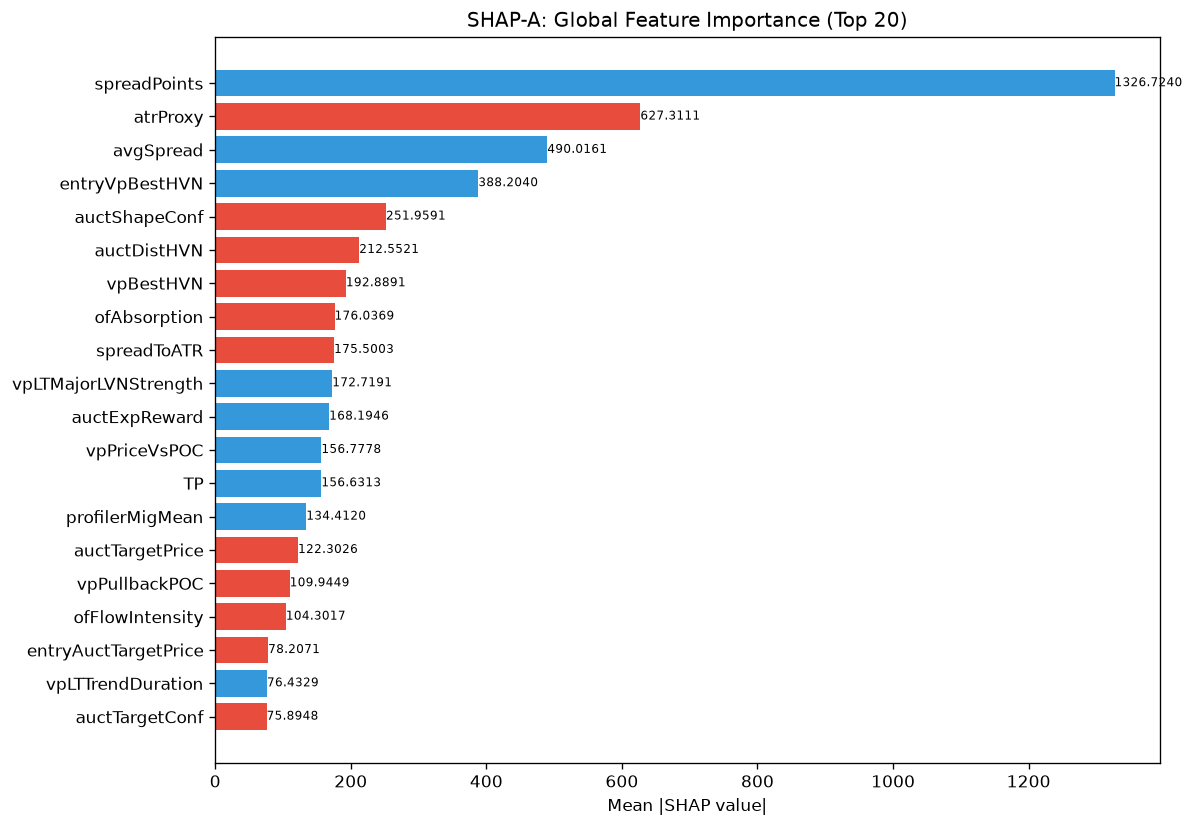

Data behind this chart, as committed beside it:
feature, category, mean_abs_shap, mean_shap, std_shap, rank
spreadPoints, unknown, 1327, 89.28, 1472, 1
atrProxy, unknown, 627.3, -99.7, 1178, 2
avgSpread, unknown, 490, 1.917, 595.9, 3
entryVpBestHVN, unknown, 388.2, 29.07, 712.2, 4
auctShapeConf, unknown, 252, -16.65, 358.7, 5
auctDistHVN, unknown, 212.6, -66.2, 220.1, 6
vpBestHVN, unknown, 192.9, -28.76, 260.9, 7
ofAbsorption, unknown, 176, -21.66, 196.2, 8
spreadToATR, unknown, 175.5, -30.32, 118.4, 9
vpLTMajorLVNStrength, unknown, 172.7, 9.438, 161.4, 10
auctExpReward, unknown, 168.2, 9.387, 120.6, 11
vpPriceVsPOC, unknown, 156.8, 21.97, 172, 12
TP, unknown, 156.6, 7.653, 161.4, 13
profilerMigMean, unknown, 134.4, 0.3905, 145.5, 14
auctTargetPrice, unknown, 122.3, -26.03, 176.8, 15
vpPullbackPOC, unknown, 109.9, -20.62, 101.1, 16
ofFlowIntensity, unknown, 104.3, -7.869, 89.46, 17
entryAuctTargetPrice, unknown, 78.21, -17.02, 95.42, 18
vpLTTrendDuration, unknown, 76.43, 0.6433, 68.27, 19
auctTargetConf, unknown, 75.89, -6.028, 80.57, 20
vpLTMajorHVNStrength, unknown, 73.23, 4.584, 37.09, 21
vpDistCompPOC, unknown, 72.79, 9.298, 67.63, 22
entryVpDevPOCDir, unknown, 69.71, -6.59, 120.9, 23
msTickVelocity, unknown, 69.17, 7.382, 84.82, 24
msCompression, unknown, 68.25, -2.053, 55.72, 25
vpLTNearestZonePrice, unknown, 67.29, -13.31, 104.5, 26
smFVG, unknown, 67.28, -4.84, 72.93, 27
structDistATR, unknown, 63, -10.7, 63.79, 28
auctExhaustion, unknown, 58.02, 6.345, 37.58, 29
msTickImbalance, unknown, 57.26, 2.492, 92.1, 30
entryVpThinnessRatio, unknown, 55.72, -11.97, 57.8, 31
RR, unknown, 55.32, 15.08, 49.57, 32
auctMajorHVN, unknown, 54.57, -4.788, 34.99, 33
vpLTBalanceStability, unknown, 52.6, 0.9273, 57.48, 34
vpLTAcceptanceAtPrice, unknown, 52.04, 1.753, 55.73, 35
vpCompPOC, unknown, 48.76, -6.698, 48.69, 36
ofDeltaProxy, unknown, 48, 3.245, 48.16, 37
auctLVNStrength, unknown, 47.06, 0.9858, 31.23, 38
SL, unknown, 46.09, -0.9209, 47.21, 39
vpMigrationScore, unknown, 45.85, -2.29, 80.04, 40
vpLTPOCAcceleration, unknown, 43.87, 2.54, 87.49, 41
smContext, engine_composite, 42.08, -5.758, 52.86, 42
entryVpVAL, unknown, 41.58, -10.75, 35.32, 43
vpCompVAL, unknown, 41.4, -0.2401, 50.68, 44
liqSessionLiq, unknown, 41.04, -0.8303, 37.18, 45
entryLTNearestZoneStrength, unknown, 38.06, -2.643, 44.23, 46
auctAcceptance, unknown, 37.97, -1.528, 45.89, 47
vpLTTransitionScore, unknown, 37.54, -2.119, 30.79, 48
auctContinuation, unknown, 37.28, -4.031, 64.45, 49
vpDailyPOC, unknown, 37.18, 3.323, 23.1, 50
auctMajorLVN, unknown, 36.22, 7.382, 47.52, 51
vpVAOverlapRatio, unknown, 36.09, -2.161, 41.3, 52
msContext, engine_composite, 34.25, -2.521, 27.52, 53
vpLTMajorLVNPrice, unknown, 33.92, -1.949, 39.72, 54
vpLTPOCVelocity, unknown, 32.96, 3.922, 45.24, 55
entryAuctExpReward, unknown, 32.04, 3.123, 16.27, 56
liqPremDisc, unknown, 30.66, 3.388, 24.63, 57
auctRegimeConf, unknown, 30.42, 0.6742, 23.01, 58
profilerBalMean, unknown, 29.32, 4.056, 14.36, 59
auctProfileShape, unknown, 29.06, 3.448, 32.26, 60
... 112 more rows
